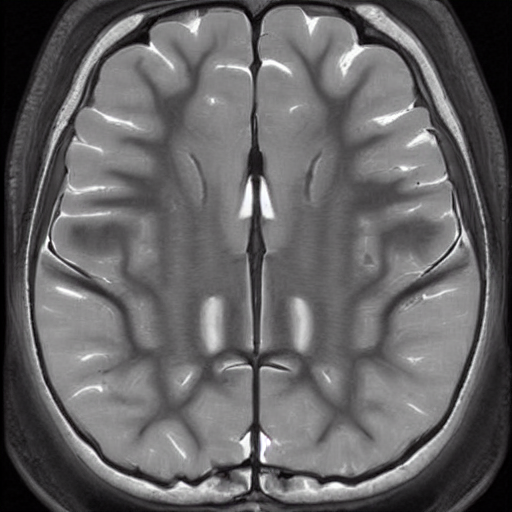
Generation parameters embedded in this image by AUTOMATIC1111 Stable Diffusion web UI or a fork of it (Forge, ...) (PNG 'parameters' text chunk):
normal brain x ray  <lora:BrainXray_v1.2-000060:1>
Steps: 20, Sampler: DPM++ 2M Karras, CFG scale: 7, Seed: 2253850689, Size: 512x512, Model hash: 6ce0161689, Model: v1-5-pruned-emaonly, Lora hashes: "BrainXray_v1.2-000060: 8d5c319d9259", Version: v1.6.0